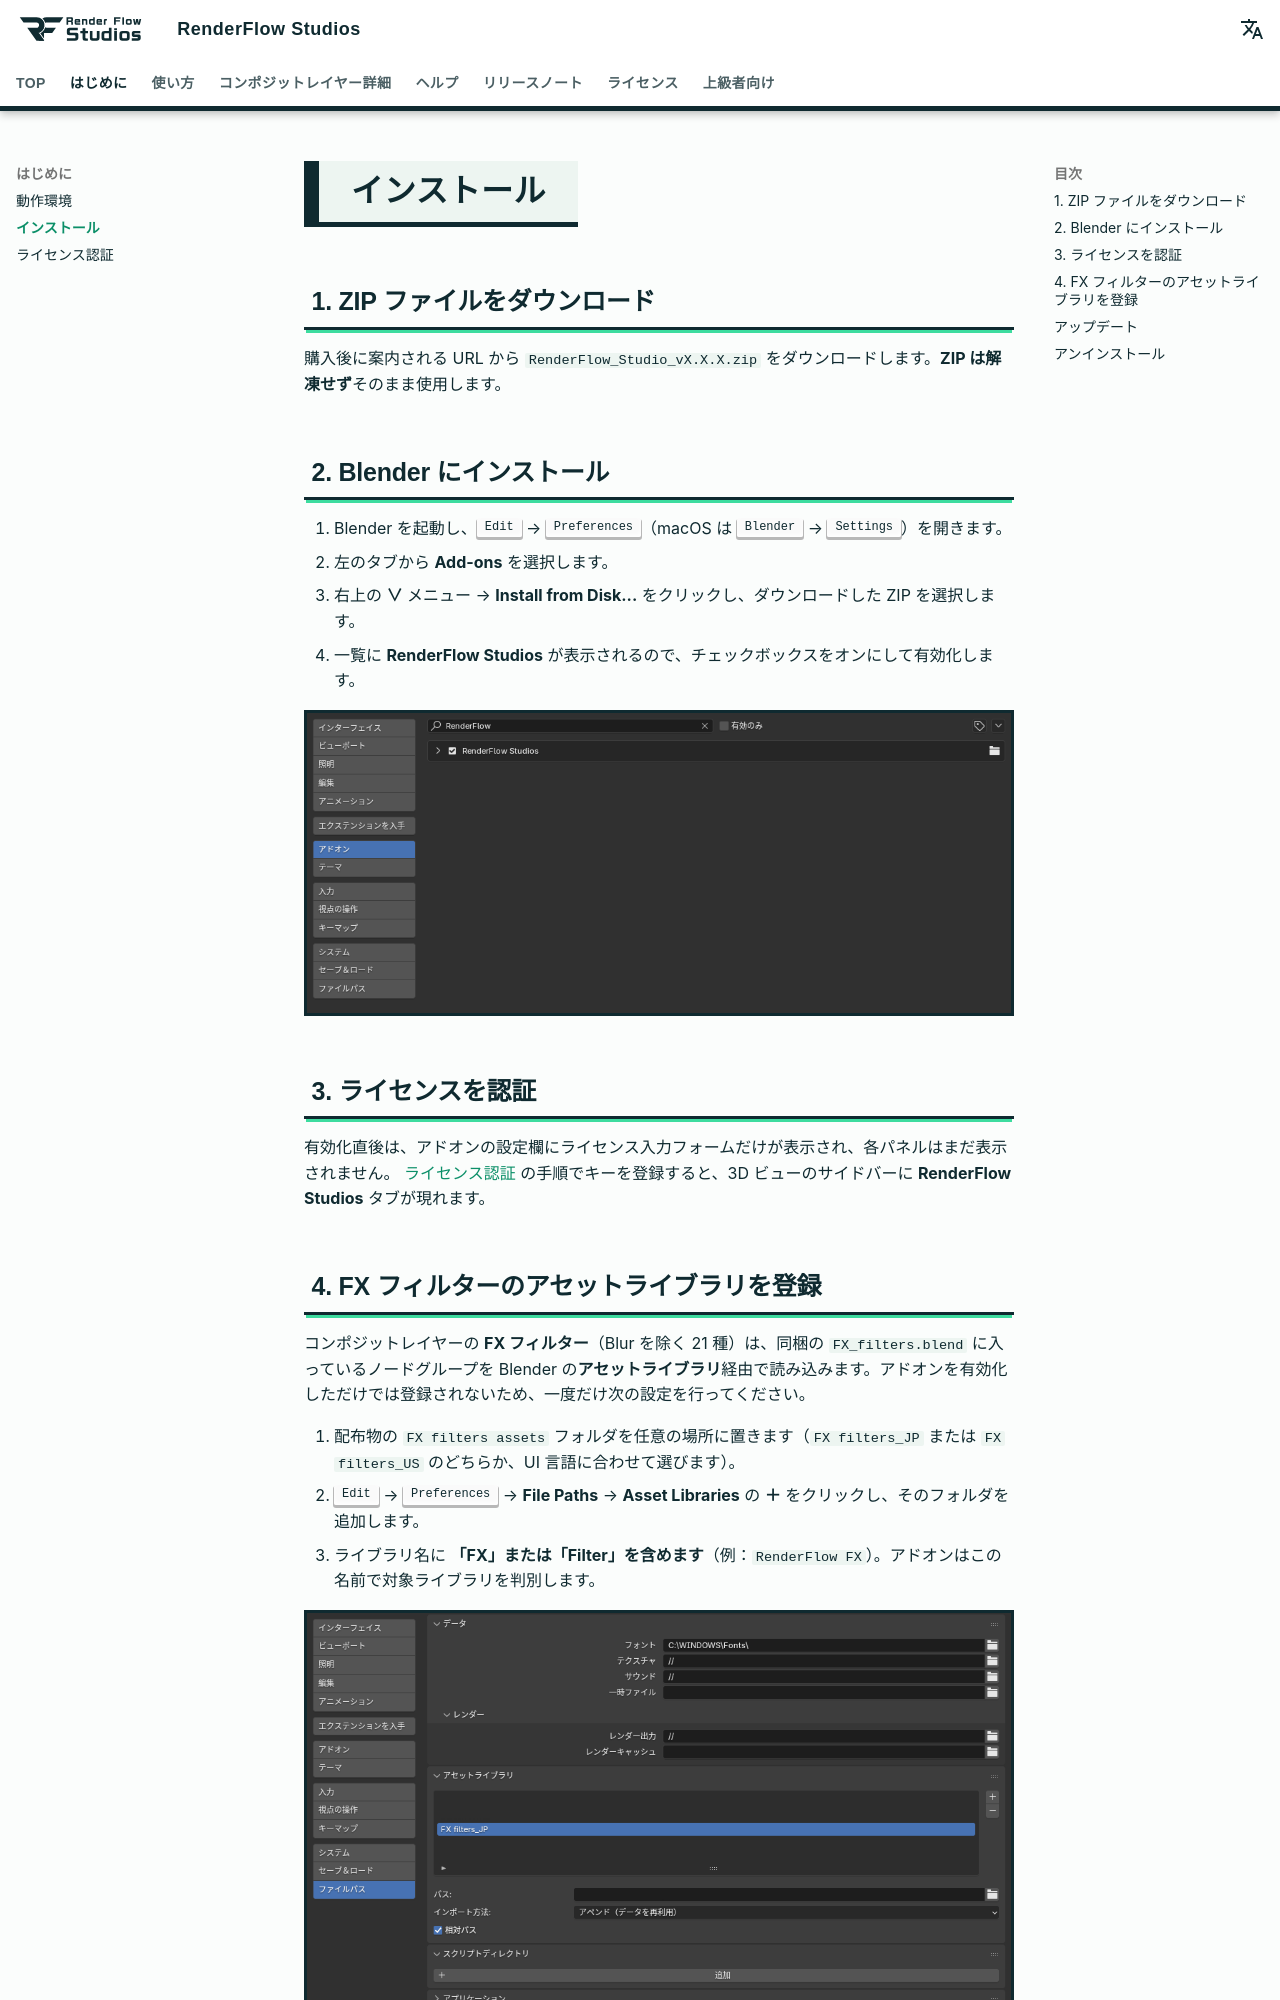

repository: nekonote-kobo/renderflow-studios · page: install.html · generator: mkdocs

# インストール

## 1. ZIP ファイルをダウンロード

購入後に案内される URL から `RenderFlow_Studio_vX.X.X.zip` をダウンロードします。**ZIP は解凍せず**そのまま使用します。

## 2. Blender にインストール

1. Blender を起動し、++"Edit"++ → ++"Preferences"++（macOS は ++"Blender"++ → ++"Settings"++）を開きます。
2. 左のタブから **Add-ons** を選択します。
3. 右上の **∨** メニュー → **Install from Disk...** をクリックし、ダウンロードした ZIP を選択します。
4. 一覧に **RenderFlow Studios** が表示されるので、チェックボックスをオンにして有効化します。

![アドオンのインストール](../assets/images/install_addon.png){ .ui }

## 3. ライセンスを認証

有効化直後は、アドオンの設定欄にライセンス入力フォームだけが表示され、各パネルはまだ表示されません。
[ライセンス認証](activation.md) の手順でキーを登録すると、3D ビューのサイドバーに **RenderFlow Studios** タブが現れます。
